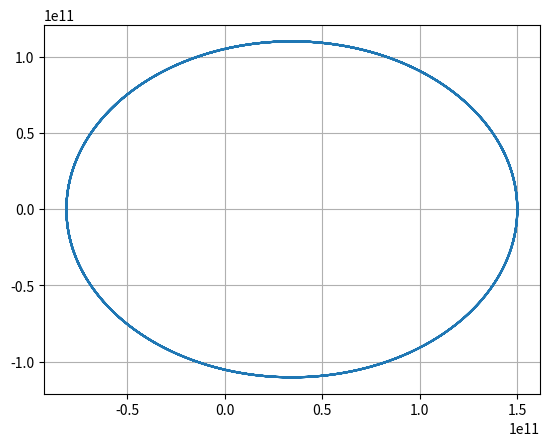

Reproduce this figure in Python.
import numpy as np
import matplotlib.pyplot as plt

G = 9.6743015*(10**(-11))

class Object:
    def __init__(self, x, y, v_x, v_y, delta_t, other_wight):
        self.other_weight = other_wight
        self.x = x
        self.y = y
        self.v_x_0 = v_x
        self.v_y_0 = v_y
        self.delta_t = delta_t
        self.r = self.get_r()
        self.one_over_r_3 = self.get_one_over_r_3()
        self.a_x = self.get_a_x()
        self.a_y = self.get_a_y()
        self.v_x = self.v_x_0 + self.a_x*(self.delta_t / 2)
        self.v_y = self.v_y_0 + self.a_y*(self.delta_t / 2)

    def get_r(self):
        return np.sqrt(self.x**2 + self.y**2)

    def get_one_over_r_3(self):
        return 1 / (self.r**3)

    def get_a_x(self):
        return -((G*self.other_weight*self.x) / (self.r**3))

    def get_a_y(self):
        return -((G*self.other_weight*self.y) / (self.r**3))

    def get_v_x(self):
        return self.v_x + self.a_x*self.delta_t

    def get_v_y(self):
        return self.v_y + self.a_y*self.delta_t

    def get_x(self):
        return self.x + self.v_x*self.delta_t

    def get_y(self):
        return self.y + self.v_y*self.delta_t

    def update(self):
        self.x = self.get_x()
        self.y = self.get_y()
        self.r = self.get_r()
        self.one_over_r_3 = self.get_one_over_r_3()
        self.a_x = self.get_a_x()
        self.a_y = self.get_a_y()
        self.v_x = self.get_v_x()
        self.v_y = self.get_v_y()

    def __repr__(self):
        return f'x: {self.x} \ny: {self.y}'

    def get_trajectory(self):
        return (self.x, self.y)


def get_trajectory(_object, _range, _plot=True, _print=False):
    x = list()
    y = list()
    if _print:
        print(_object)
        print('---------------------')
    for _ in range(_range):
        _object.update()
        trajectory = _object.get_trajectory()
        x.append(trajectory[0])
        y.append(trajectory[1])
        if _print:
            print(_object)
            print('---------------------')
    if _plot:
        plt.plot(x,y)
        plt.grid()
        plt.show()

    


if __name__ == '__main__':
    Earth = Object(150000000000, 0.0, 0.0, 30000, 100, 1.989*(10**30))
    get_trajectory(Earth, 1000000)